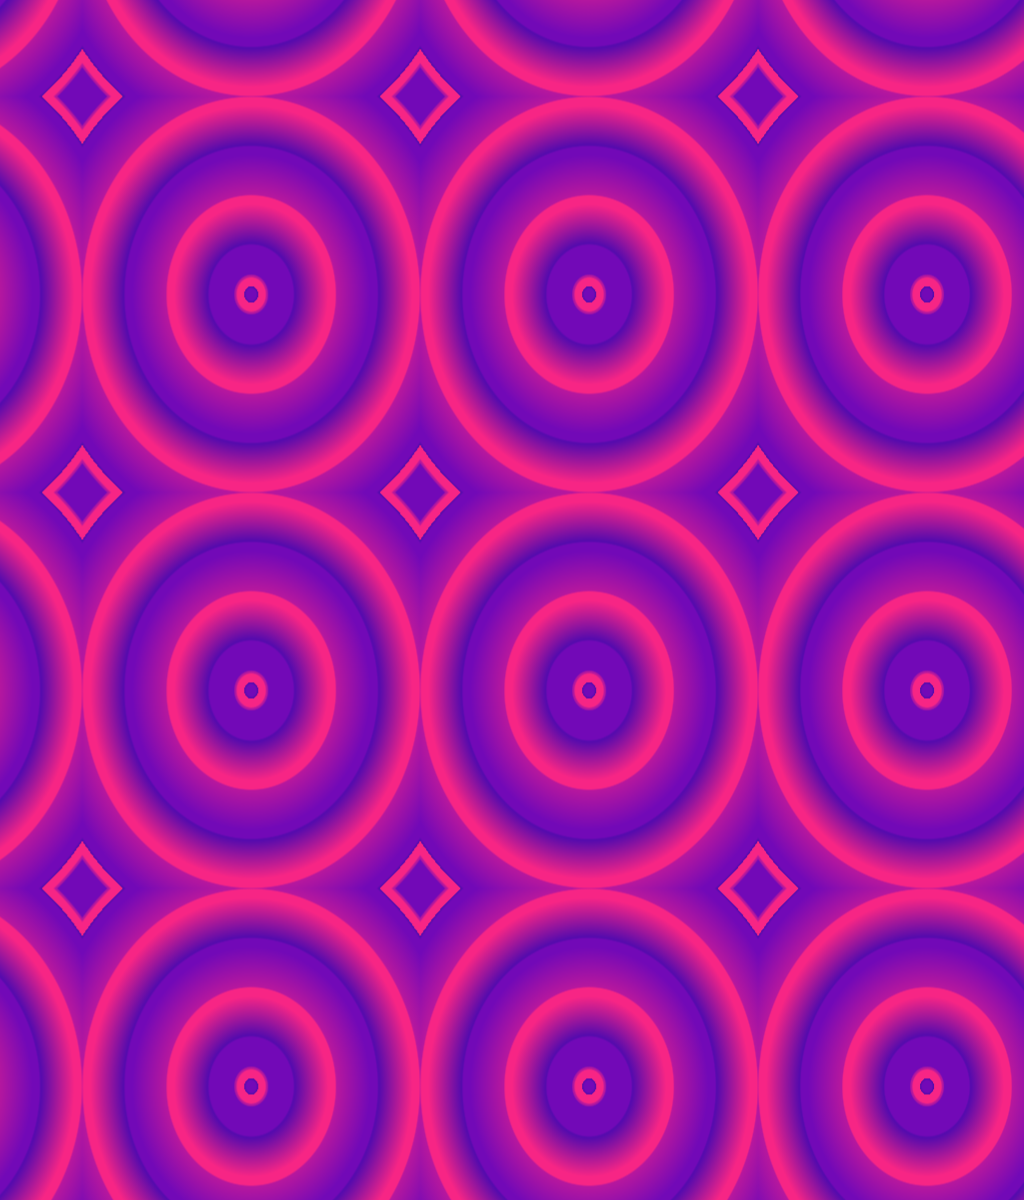

Here is a drawing made with CSS. Write the source that renders it.

<!DOCTYPE html>
<html lang="en">
<head>
  <meta charset="utf-8">
  <meta http-equiv="X-UA-Compatible" content="IE=edge">
  <meta name="viewport" content="width=device-width, initial-scale=1">
  <title>Pattern</title>
  <style>
    html, body, div, span, applet, object, iframe, h1, h2, h3, h4, h5, h6, p, blockquote, pre, a, abbr, acronym, address, big, cite, code, del, dfn, em, img, ins, kbd, q, s, samp, small, strike, strong, sub, sup, tt, var, b, u, i, center, dl, dt, dd, ol, ul, li, fieldset, form, label, legend, table, caption, tbody, tfoot, thead, tr, th, td, article, aside, canvas, details, embed, figure, figcaption, footer, header, hgroup, menu, nav, output, ruby, section, summary, time, mark, audio, video {
      margin: 0;
      padding: 0;
      border: 0;
      font-size: 100%;
      font: inherit;
      vertical-align: baseline;
    }
    div {
      display: block;
    }
    body {
      display: block;
      line-height: 1;
    }

    :root {
      --color-background-2: #daa520;
      --color-background: #CCC;
      --color-one: #F72585;
      --color-two: #B5179E;
      --color-three: #7209B7;
      --color-four: #560BAD;
      --color-five: #480CA8;
      --color-six: #3A0CA3;
      --color-seven: #3F37C9;
      --color-eight: #4361EE;
      --color-nine: #4895EF;
      --color-ten: #4CC9F0;
      --color-debug: #FF0000;
    }
    .item {
      min-height: 1200px;
      position: relative;
      font-size: 7px;
      background-color: var(--color-background);
    }
    #pattern {
      background-image:
        repeating-radial-gradient(
          var(--color-one) 1em 2em, var(--color-two) 2.2em 2.3em,
          var(--color-three) 2.5em 6em, var(--color-four) 6.2em 6.3em,
          var(--color-one) 11em 12em, var(--color-two) 12.2em 12.3em,
          var(--color-three) 17em 18em, var(--color-four) 18.2em 18.3em,
          var(--color-one) 23em 24em, var(--color-two) 24.2em 24.3em,
          var(--color-three) 29em 30em, var(--color-four) 30.2em 30.3em
        );
      background-size: 33% 33%;
      background-position:12% 12%;
    }
  </style>
</head>
<body>

<div class="item" id="pattern"></div>
</body>
</html>
